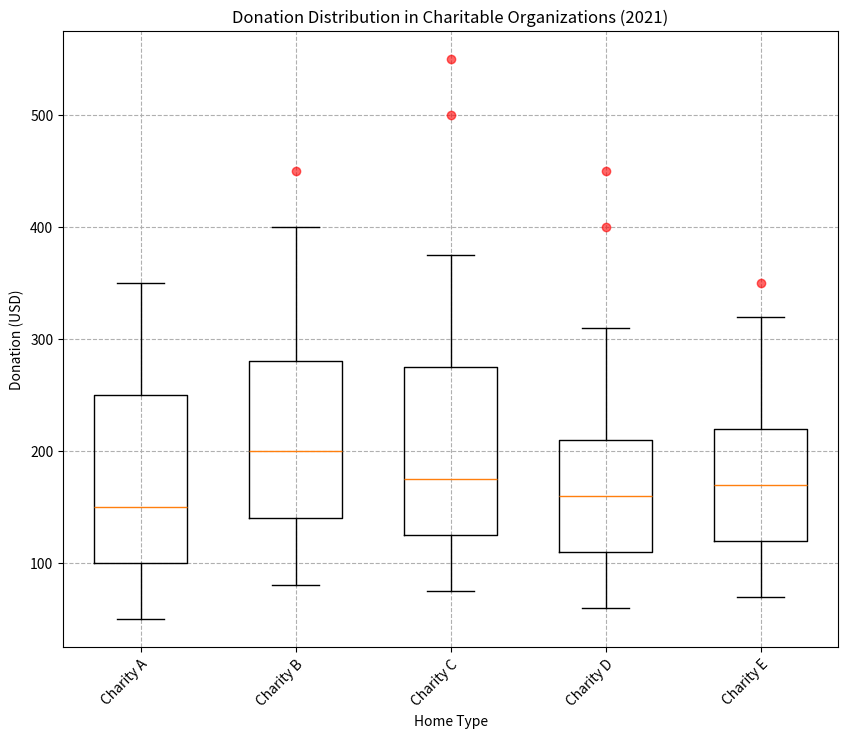

Generate this figure with matplotlib: (Note: this script raises an exception after producing the figure.)

import matplotlib.pyplot as plt
import numpy as np

charity_data = {
    'Charity A': [50, 100, 150, 250, 350],
    'Charity B': [80, 140, 200, 280, 400, 450],
    'Charity C': [75, 125, 175, 275, 375, 500, 550],
    'Charity D': [60, 110, 160, 210, 310, 400, 450],
    'Charity E': [70, 120, 170, 220, 320, 350]
}

fig = plt.figure(figsize=(10, 8))
ax = fig.add_subplot(111)
ax.set_title('Donation Distribution in Charitable Organizations (2021)')
ax.set_xlabel('Home Type')
ax.set_ylabel('Donation (USD)')
ax.grid(True, ls='--')

# plot boxplot
data = list(charity_data.values())
outliers = [data[i][5:] if len(data[i]) > 5 else [] for i in range(len(data))]
bp = ax.boxplot(np.array([data[i][:5] for i in range(5)]).T, widths=0.6)
for i, outlier in enumerate(outliers):
    if len(outlier) > 0:
        ax.plot([i+1] * len(outlier), outlier, 'ro', alpha=0.6)
# add x-axis labels
ax.set_xticklabels(list(charity_data.keys()), rotation=45, ha='right', wrap=True)

# plot outliers
for i, l in enumerate(bp['fliers']):
    if l.get_ydata():
        x = np.ones_like(l.get_ydata()) * i
        ax.plot(x, l.get_ydata(), 'ro', alpha=0.7)

# figure layout
plt.tight_layout()

# save figure
plt.savefig('/cpfs01/user/yehancheng/workspace/datasets/SimChartV2/demo/box/png/15_202312251044.png')

# clear current figure
plt.clf()
